53-way image classification set "Splited" from GitHub (braveJu/LBP); label vocabulary: Kyberge_blanket1, Kyberge_blanket2, Kyberge_canvas1, Kyberge_ceiling1, Kyberge_ceiling2, Kyberge_cushion1, Kyberge_floor1, Kyberge_floor2, Kyberge_grass1, Kyberge_lentils1, Kyberge_linseeds1, Kyberge_oatmeal1, Kyberge_pearlsugar1, Kyberge_rice1, Kyberge_rice2, Kyberge_rug1, Kyberge_sand1, Kyberge_scarf1, Kyberge_scarf2, Kyberge_screen1, Kyberge_seat1, Kyberge_seat2, Kyberge_sesameseeds1, Kyberge_stone1, Kyberge_stone2, Kyberge_stone3, Kyberge_stoneslab1, Kyberge_wall1, UIUC01_bark1, UIUC02_bark2, UIUC03_bark3, UIUC04_wood1, UIUC05_wood2, UIUC06_wood3, UIUC07_water, UIUC08_granite, UIUC09_marble, UIUC10_floor1, UIUC11_floor2, UIUC12_pebbles, UIUC13_wall, UIUC14_brick1, UIUC15_brick2, UIUC16_glass1, UIUC17_glass2, UIUC18_carpet1, UIUC19_carpet2, UIUC20_upholstery, UIUC21_wallpaper, UIUC22_fur, UIUC23_knit, UIUC24_corduroy, UIUC25_plaid.

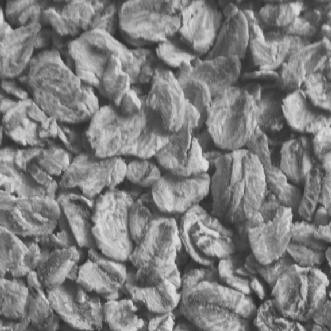
Label: Kyberge_oatmeal1

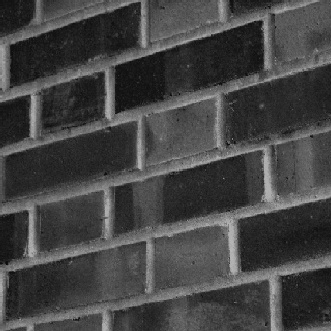
Label: UIUC15_brick2

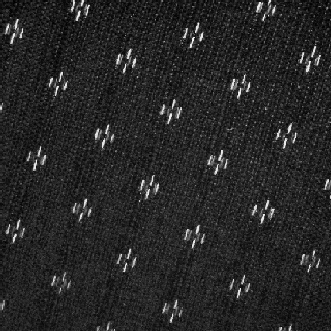
Label: UIUC20_upholstery

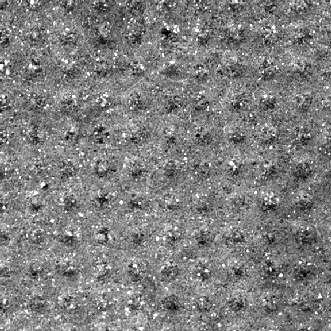
Label: Kyberge_stoneslab1

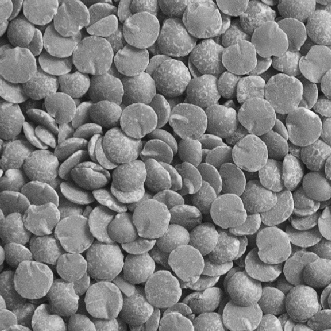
Label: Kyberge_lentils1

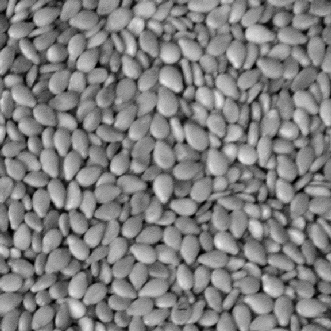
Label: Kyberge_sesameseeds1
